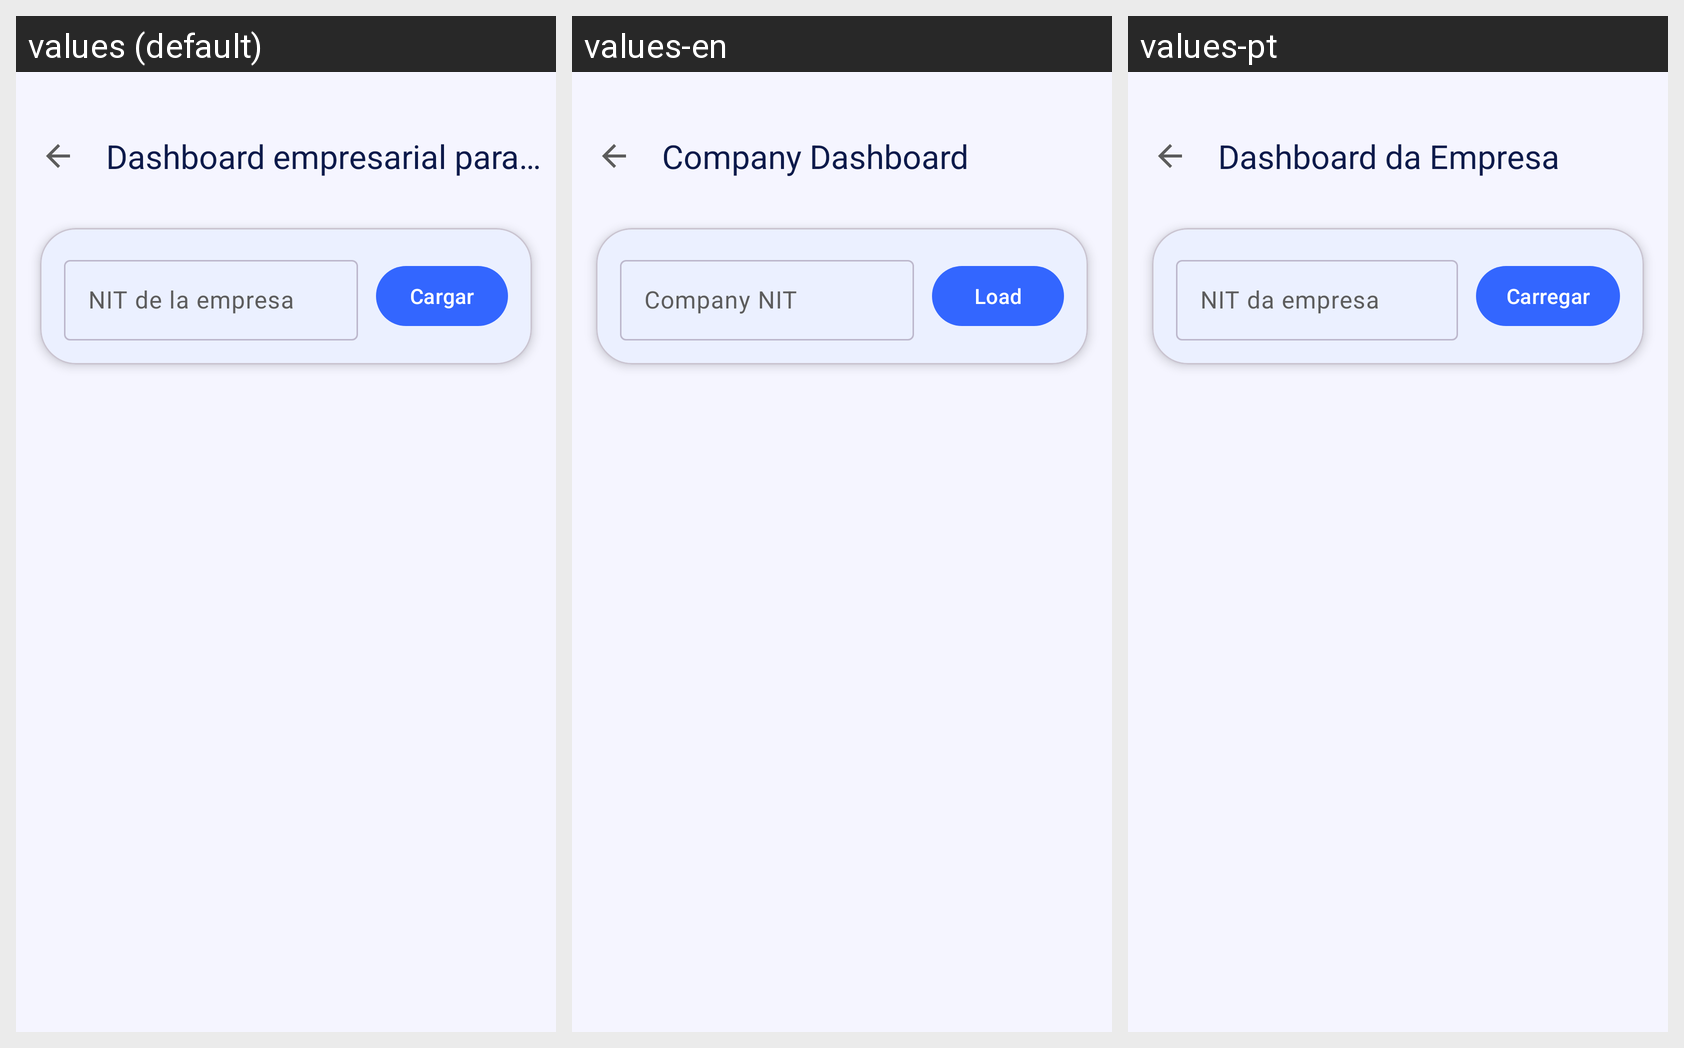

This grid shows one Android layout under several languages. Give, for every string resource on the screen, its name, the default text and each shown locale's text.
Android screen res/layout/fragment_servicio8.xml rendered under 3 locales, left to right: values (default), values-en, values-pt. Device: Nexus 5 (rendered at 1080×1920; each locale shown at half size, 540×960, under a caption strip naming it); theme Theme.BT.
Strings drawn on this screen, with the default value and each locale's value (text and hints the layout hard-codes, and strings that could not be matched under every locale, appear in the picture but are not listed):

s8_titulo
  values: Dashboard empresarial para empresa
  values-en: Company Dashboard
  values-pt: Dashboard da Empresa

s8_hint_nit
  values: NIT de la empresa
  values-en: Company NIT
  values-pt: NIT da empresa

s8_btn_cargar
  values: Cargar
  values-en: Load
  values-pt: Carregar
